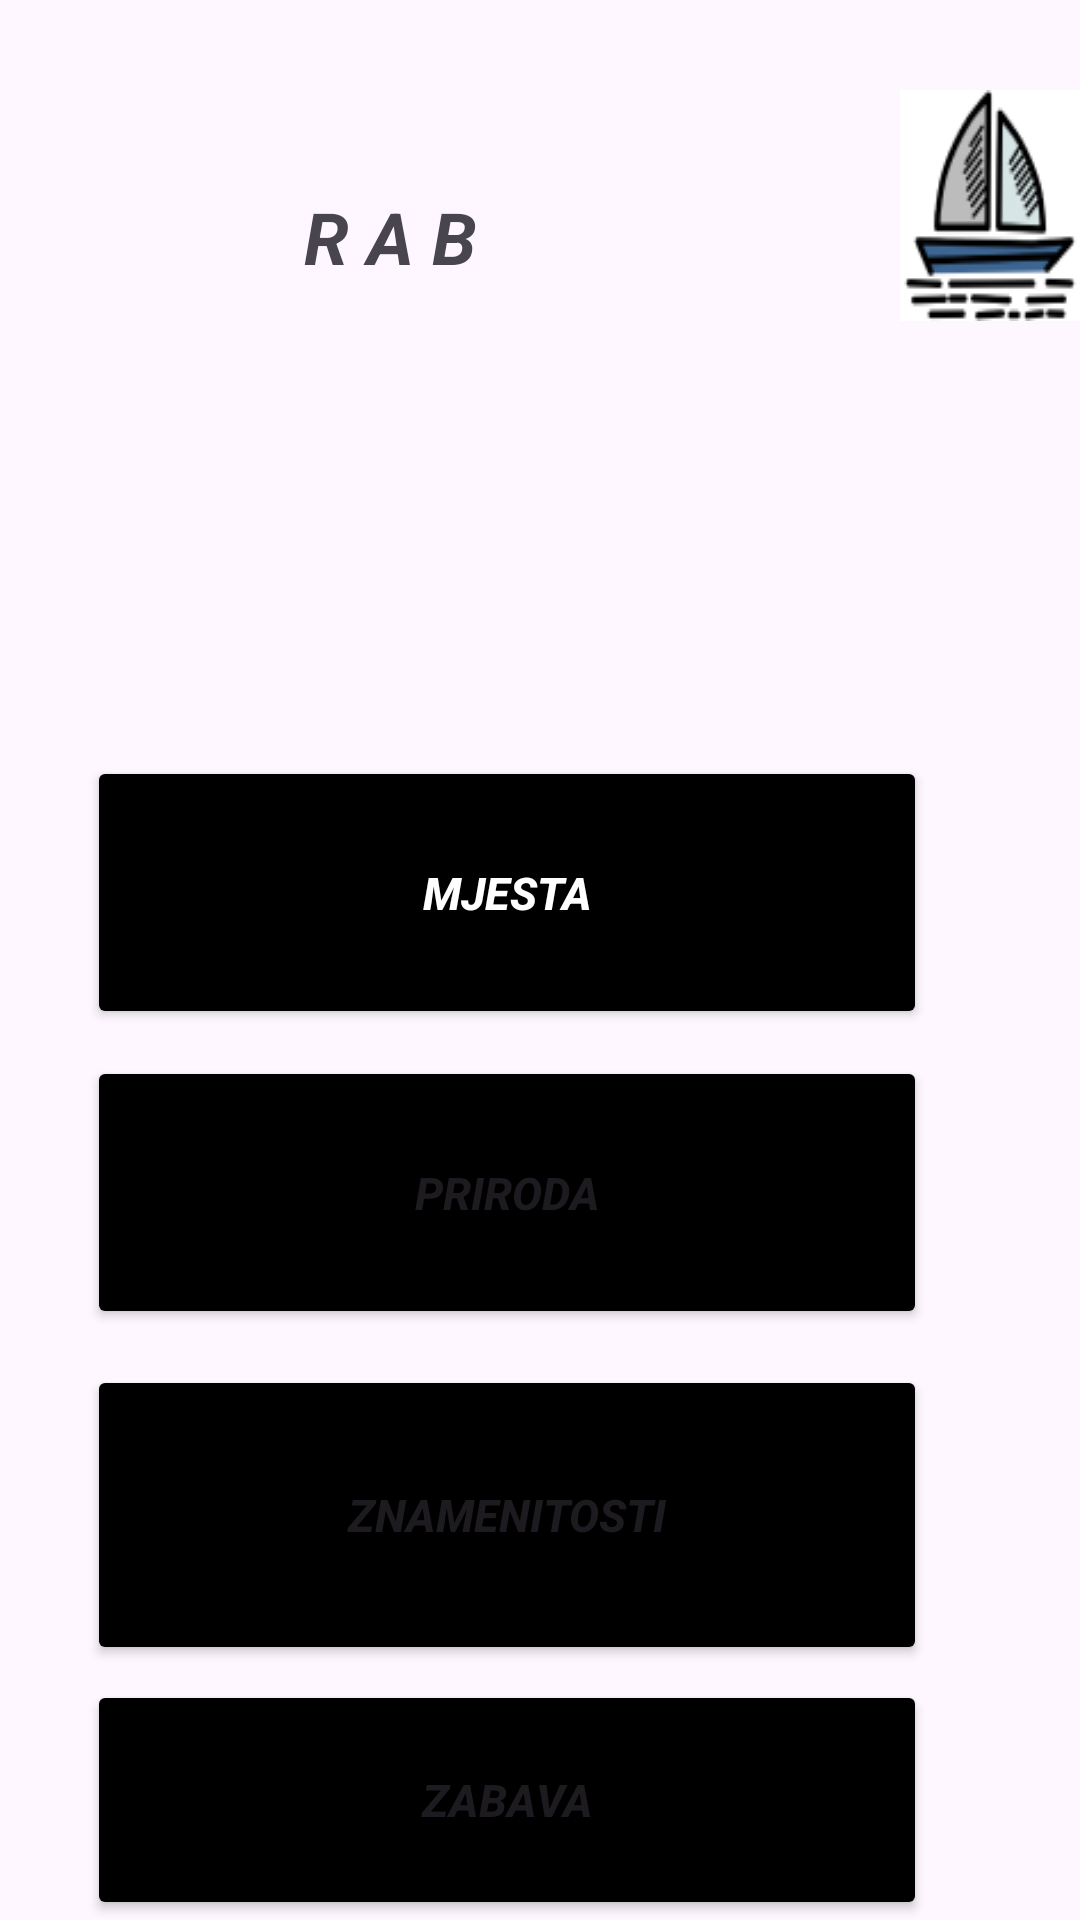

Reconstruct the res/layout file that produces this screen, plus the resources it refers to.
<!-- AndroidManifest.xml: application theme Theme.AdriaticAdventures -->
<!-- res/layout/activity_rab_pactivity.xml -->
<?xml version="1.0" encoding="utf-8"?>
<RelativeLayout xmlns:android="http://schemas.android.com/apk/res/android"
    xmlns:app="http://schemas.android.com/apk/res-auto"
    xmlns:tools="http://schemas.android.com/tools"
    android:layout_width="match_parent"
    android:layout_height="match_parent"
    tools:context=".RabPActivity">

    <Button
        android:id="@+id/btn2"
        android:layout_width="280dp"
        android:layout_height="91dp"
        android:layout_marginStart="29dp"
        android:layout_marginTop="252dp"
        android:backgroundTint="@color/black"
        android:text="@string/mjesta"
        android:textColor="@color/white"
        android:textSize="15sp"
        android:textStyle="bold|italic" />


    <Button
        android:id="@+id/btn3"
        android:layout_width="280dp"
        android:layout_height="91dp"
        android:layout_marginStart="29dp"
        android:layout_marginTop="352dp"
        android:backgroundTint="@color/black"
        android:text="@string/priroda"
        android:textSize="15sp"
        android:textStyle="bold|italic" />

    <Button
        android:id="@+id/btn4"
        android:layout_width="280dp"
        android:layout_height="100dp"
        android:layout_marginStart="29dp"
        android:layout_marginTop="455dp"
        android:backgroundTint="@color/black"
        android:text="@string/znamenitosti"
        android:textSize="15sp"
        android:textStyle="bold|italic" />

    <Button
        android:id="@+id/btn5"
        android:layout_width="280dp"
        android:layout_height="91dp"
        android:layout_marginStart="29dp"
        android:layout_marginTop="560dp"
        android:backgroundTint="@color/black"
        android:text="@string/zabava"
        android:textSize="15sp"
        android:textStyle="bold|italic" />

    <ImageView
        android:id="@+id/logo1"
        android:layout_width="79dp"
        android:layout_height="77dp"
        android:layout_alignParentLeft="true"
        android:layout_marginLeft="300dp"
        android:layout_alignParentTop="true"
        android:layout_marginTop="30dp"
        android:background="@drawable/logo"
        />

    <TextView
        android:layout_width="186dp"
        android:layout_height="60dp"
        android:layout_alignParentLeft="true"
        android:layout_alignParentTop="true"
        android:layout_centerInParent="true"
        android:layout_marginLeft="37dp"
        android:layout_marginTop="49dp"
        android:gravity="center"
        android:text="R A B"
        android:textSize="24sp"
        android:textStyle="bold|italic" />

</RelativeLayout>
<!-- resources referenced by this layout -->
<resources>
  <!-- drawable logo: jpg bitmap (drawable, 7286 bytes) -->
  <string name="mjesta">MJESTA</string>
  <string name="priroda">PRIRODA</string>
  <string name="zabava">ZABAVA</string>
  <string name="znamenitosti">ZNAMENITOSTI</string>
  <style name="Theme.AdriaticAdventures" parent="Base.Theme.AdriaticAdventures" />
  <style name="Base.Theme.AdriaticAdventures" parent="Theme.Material3.DayNight.NoActionBar">
          
          
      </style>
  <!-- not gathered from this repository: default colours our renderer supplied (Android Studio template values) -->
  <color name="black">#FF000000</color>
  <color name="white">#FFFFFFFF</color>
</resources>
